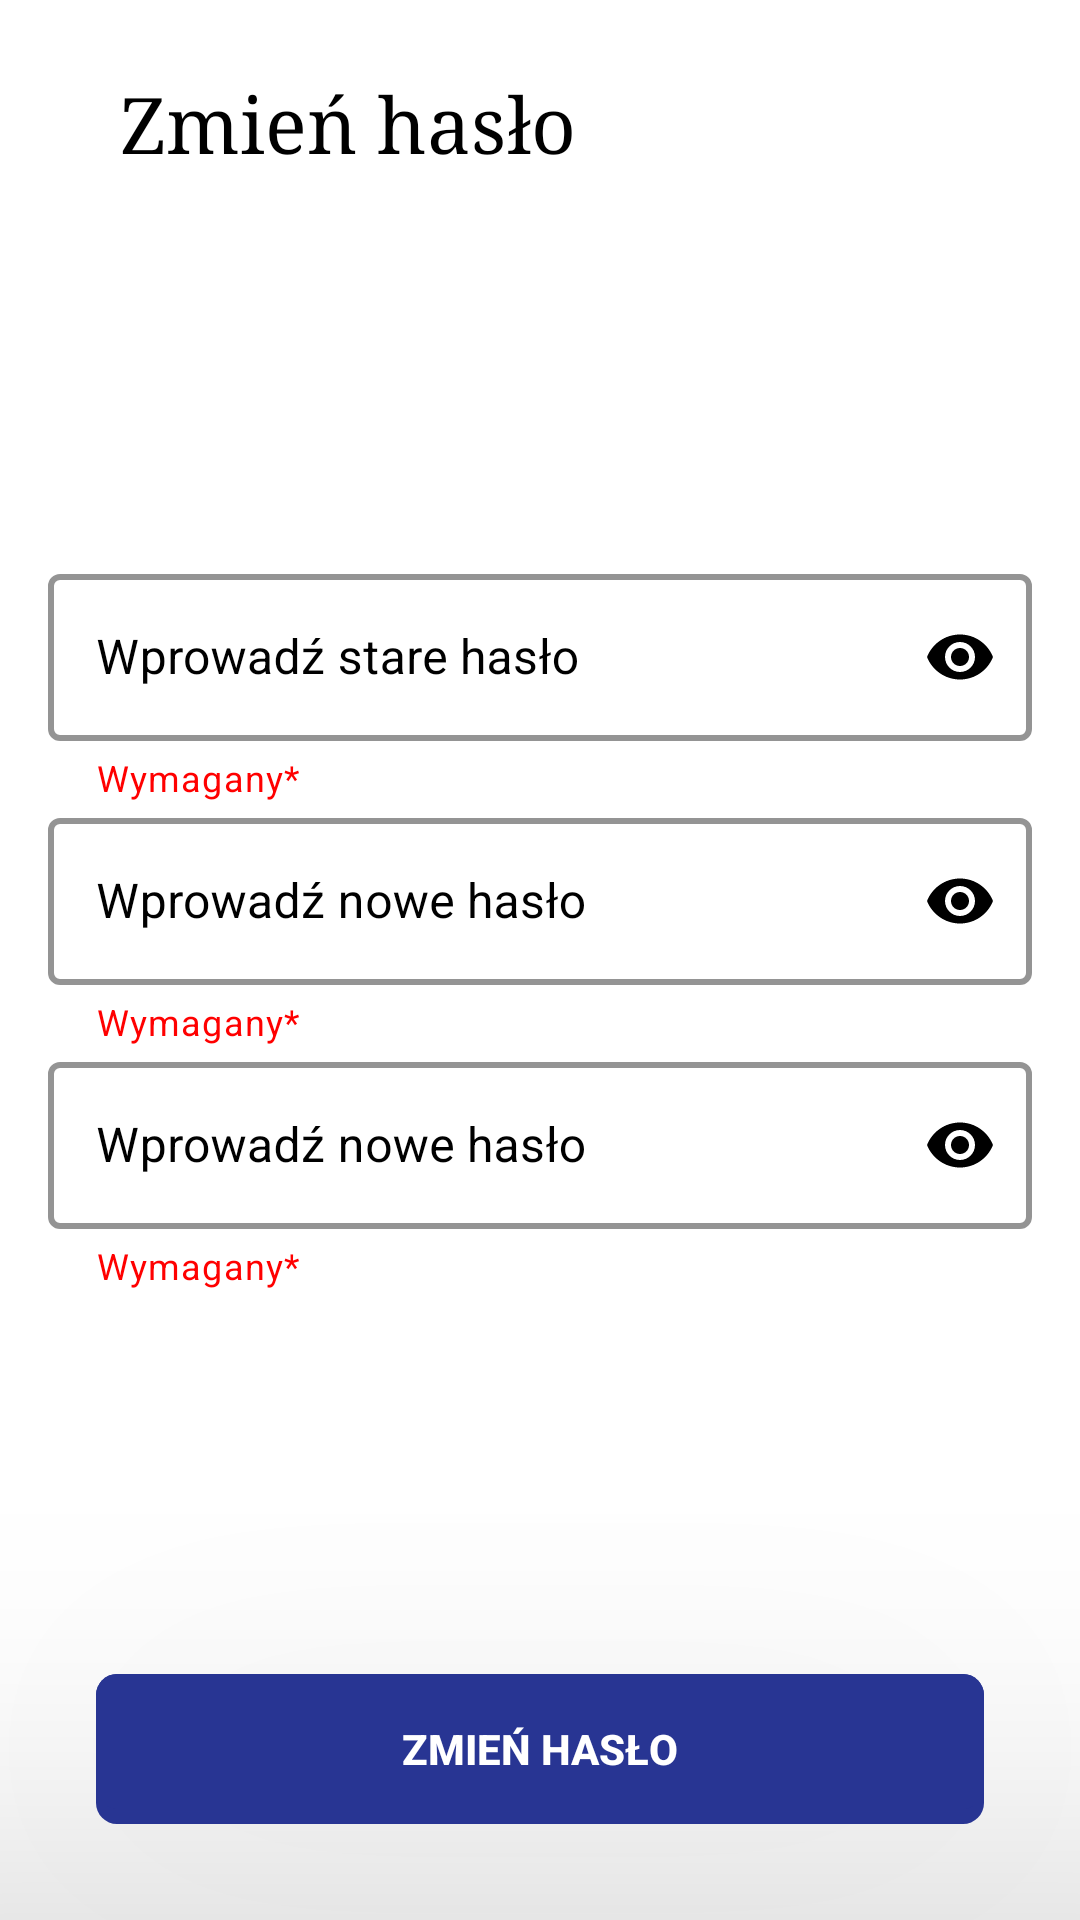

Android layout source for this screen:
<!-- AndroidManifest.xml: application theme Theme.ProjektSilownia -->
<!-- res/layout/fragment_change_password.xml -->
<?xml version="1.0" encoding="utf-8"?>
<FrameLayout xmlns:android="http://schemas.android.com/apk/res/android"
    xmlns:app="http://schemas.android.com/apk/res-auto"
    xmlns:tools="http://schemas.android.com/tools"
    android:layout_width="match_parent"
    android:layout_height="match_parent"
    android:background="#FFFFFF"
    tools:context=".settings.ChangePasswordFragment">


    <androidx.constraintlayout.widget.ConstraintLayout
        android:layout_width="match_parent"
        android:layout_height="match_parent">

        <LinearLayout
            android:id="@+id/titleLayout"
            android:layout_width="0dp"
            android:layout_height="wrap_content"
            android:layout_marginStart="24dp"
            android:layout_marginTop="24dp"
            android:layout_marginEnd="24dp"
            android:gravity="center"
            android:orientation="horizontal"
            app:layout_constraintEnd_toEndOf="parent"
            app:layout_constraintStart_toStartOf="parent"
            app:layout_constraintTop_toTopOf="parent">

            <androidx.appcompat.widget.AppCompatImageButton
                android:id="@+id/arrowBackBtn"
                android:layout_width="wrap_content"
                android:layout_height="wrap_content"
                android:background="#00FFFFFF"
                android:foreground="?attr/selectableItemBackground"
                android:gravity="center"
                android:src="@drawable/ic_baseline_keyboard_arrow_left_24"
                android:tint="@color/black"
                tools:ignore="TouchTargetSizeCheck,SpeakableTextPresentCheck" />

            <TextView
                android:id="@+id/titleFragment"
                android:layout_width="0dp"
                android:layout_height="wrap_content"
                android:layout_marginStart="16dp"
                android:layout_weight="1"
                android:fontFamily="serif"
                android:gravity="center|start"
                android:text="Zmień hasło"
                android:textColor="#000000"
                android:textSize="26sp" />

        </LinearLayout>

        <LinearLayout
            android:layout_width="match_parent"
            android:layout_height="wrap_content"
            android:orientation="vertical"
            android:padding="16dp"
            app:layout_constraintBottom_toTopOf="@+id/btnChangePassword"
            app:layout_constraintEnd_toEndOf="parent"
            app:layout_constraintStart_toStartOf="parent"
            app:layout_constraintTop_toBottomOf="@+id/titleLayout">

            <com.google.android.material.textfield.TextInputLayout
                android:id="@+id/textInputReapeatLayoutPass"
                style="@style/Widget.MaterialComponents.TextInputLayout.OutlinedBox"
                android:layout_width="match_parent"
                android:layout_height="wrap_content"
                android:textColorHint="@color/black"
                app:boxStrokeColor="@color/black"
                app:boxStrokeWidth="2dp"
                app:counterTextColor="@color/black"
                app:endIconMode="password_toggle"
                app:endIconTint="@color/black"
                app:helperText="Wymagany*"
                app:helperTextTextColor="#FF0000"
                app:hintTextColor="@color/black"
                app:passwordToggleTint="@color/black"
                app:placeholderTextColor="@color/black"
                app:prefixTextColor="@color/black"
                app:startIconTint="@color/black"
                app:suffixTextColor="@color/black">

                <com.google.android.material.textfield.TextInputEditText
                    android:id="@+id/editTextOldPassword"
                    android:layout_width="match_parent"
                    android:layout_height="wrap_content"
                    android:hint="Wprowadź stare hasło"
                    android:inputType="textPassword"
                    android:textColor="@color/black"
                    android:textColorHint="@color/black"
                    tools:layout_editor_absoluteX="2dp"
                    tools:layout_editor_absoluteY="329dp" />
            </com.google.android.material.textfield.TextInputLayout>

            <com.google.android.material.textfield.TextInputLayout
                android:id="@+id/textInputLayoutPass"
                style="@style/Widget.MaterialComponents.TextInputLayout.OutlinedBox"
                android:layout_width="match_parent"
                android:layout_height="wrap_content"
                android:textColorHint="@color/black"
                app:boxStrokeColor="@color/black"
                app:boxStrokeWidth="2dp"
                app:counterTextColor="@color/black"
                app:endIconMode="password_toggle"
                app:endIconTint="@color/black"
                app:helperText="Wymagany*"
                app:helperTextTextColor="#FF0000"
                app:hintTextColor="@color/black"
                app:passwordToggleTint="@color/black"
                app:placeholderTextColor="@color/black"
                app:prefixTextColor="@color/black"
                app:startIconTint="@color/black"
                app:suffixTextColor="@color/black">

                <com.google.android.material.textfield.TextInputEditText
                    android:id="@+id/editTextNewPassword"
                    android:layout_width="match_parent"
                    android:layout_height="wrap_content"
                    android:hint="Wprowadź nowe hasło"
                    android:inputType="textPassword"
                    android:textColor="@color/black"
                    android:textColorHint="@color/black"
                    tools:layout_editor_absoluteX="2dp"
                    tools:layout_editor_absoluteY="329dp" />
            </com.google.android.material.textfield.TextInputLayout>

            <com.google.android.material.textfield.TextInputLayout
                android:id="@+id/textInputrLayoutPass"
                style="@style/Widget.MaterialComponents.TextInputLayout.OutlinedBox"
                android:layout_width="match_parent"
                android:layout_height="wrap_content"
                android:textColorHint="@color/black"
                app:boxStrokeColor="@color/black"
                app:boxStrokeWidth="2dp"
                app:counterTextColor="@color/black"
                app:endIconMode="password_toggle"
                app:endIconTint="@color/black"
                app:helperText="Wymagany*"
                app:helperTextTextColor="#FF0000"
                app:hintTextColor="@color/black"
                app:passwordToggleTint="@color/black"
                app:placeholderTextColor="@color/black"
                app:prefixTextColor="@color/black"
                app:startIconTint="@color/black"
                app:suffixTextColor="@color/black">

                <com.google.android.material.textfield.TextInputEditText
                    android:id="@+id/editTextRepeatPassword"
                    android:layout_width="match_parent"
                    android:layout_height="wrap_content"
                    android:hint="Wprowadź nowe hasło"
                    android:inputType="textPassword"
                    android:textColor="@color/black"
                    android:textColorHint="@color/black"
                    tools:layout_editor_absoluteX="2dp"
                    tools:layout_editor_absoluteY="329dp" />
            </com.google.android.material.textfield.TextInputLayout>
        </LinearLayout>

        <androidx.appcompat.widget.AppCompatButton
            android:id="@+id/btnChangePassword"
            android:layout_width="0dp"
            android:layout_height="50dp"
            android:layout_marginStart="32dp"
            android:layout_marginEnd="32dp"
            android:layout_marginBottom="32dp"
            android:background="@drawable/custom_btn"
            android:foreground="?attr/selectableItemBackground"
            android:text="Zmień hasło"
            android:textColor="@color/white"
            android:textStyle="bold"
            android:translationZ="100dp"
            app:layout_constraintBottom_toBottomOf="parent"
            app:layout_constraintEnd_toEndOf="parent"
            app:layout_constraintStart_toStartOf="parent"
            tools:ignore="OnClick" />

    </androidx.constraintlayout.widget.ConstraintLayout>

</FrameLayout>
<!-- resources referenced by this layout -->
<resources>
  <!-- drawable custom_btn (drawable) -->
  <?xml version="1.0" encoding="utf-8"?>
  <layer-list xmlns:android="http://schemas.android.com/apk/res/android">
  
      
      <item>
          <shape  android:shape="rectangle">
  
              
              <solid android:color="#283593" />
              <corners android:radius="7dp" />
  
          </shape>
      </item>
  
      
      <item android:bottom="15px">
  
          <shape  android:shape="rectangle">
              <padding android:bottom="10dp"
                  android:top="10dp"
                  android:left="20dp"
                  android:right="20dp"/>
  
              
              <solid android:color="#283593" />
              <corners android:radius="7dp" />
          </shape>
  
      </item>
  
  
  </layer-list>
  <style name="Theme.ProjektSilownia" parent="Theme.MaterialComponents.DayNight.NoActionBar">
          
          <item name="colorPrimary">@color/purple_500</item>
          <item name="colorPrimaryVariant">@color/purple_700</item>
          <item name="colorOnPrimary">@color/white</item>
          
          <item name="colorSecondary">@color/teal_200</item>
          <item name="colorSecondaryVariant">@color/teal_700</item>
          <item name="colorOnSecondary">@color/black</item>
          
          <item name="android:statusBarColor" tools:targetApi="l">?attr/colorPrimaryVariant</item>
          
      </style>
  <!-- not gathered from this repository: default colours our renderer supplied (Android Studio template values) -->
  <color name="purple_500">#FF6200EE</color>
  <color name="purple_700">#FF3700B3</color>
  <color name="teal_200">#FF03DAC5</color>
  <color name="teal_700">#FF018786</color>
  <color name="black">#FF000000</color>
  <color name="white">#FFFFFFFF</color>
</resources>
